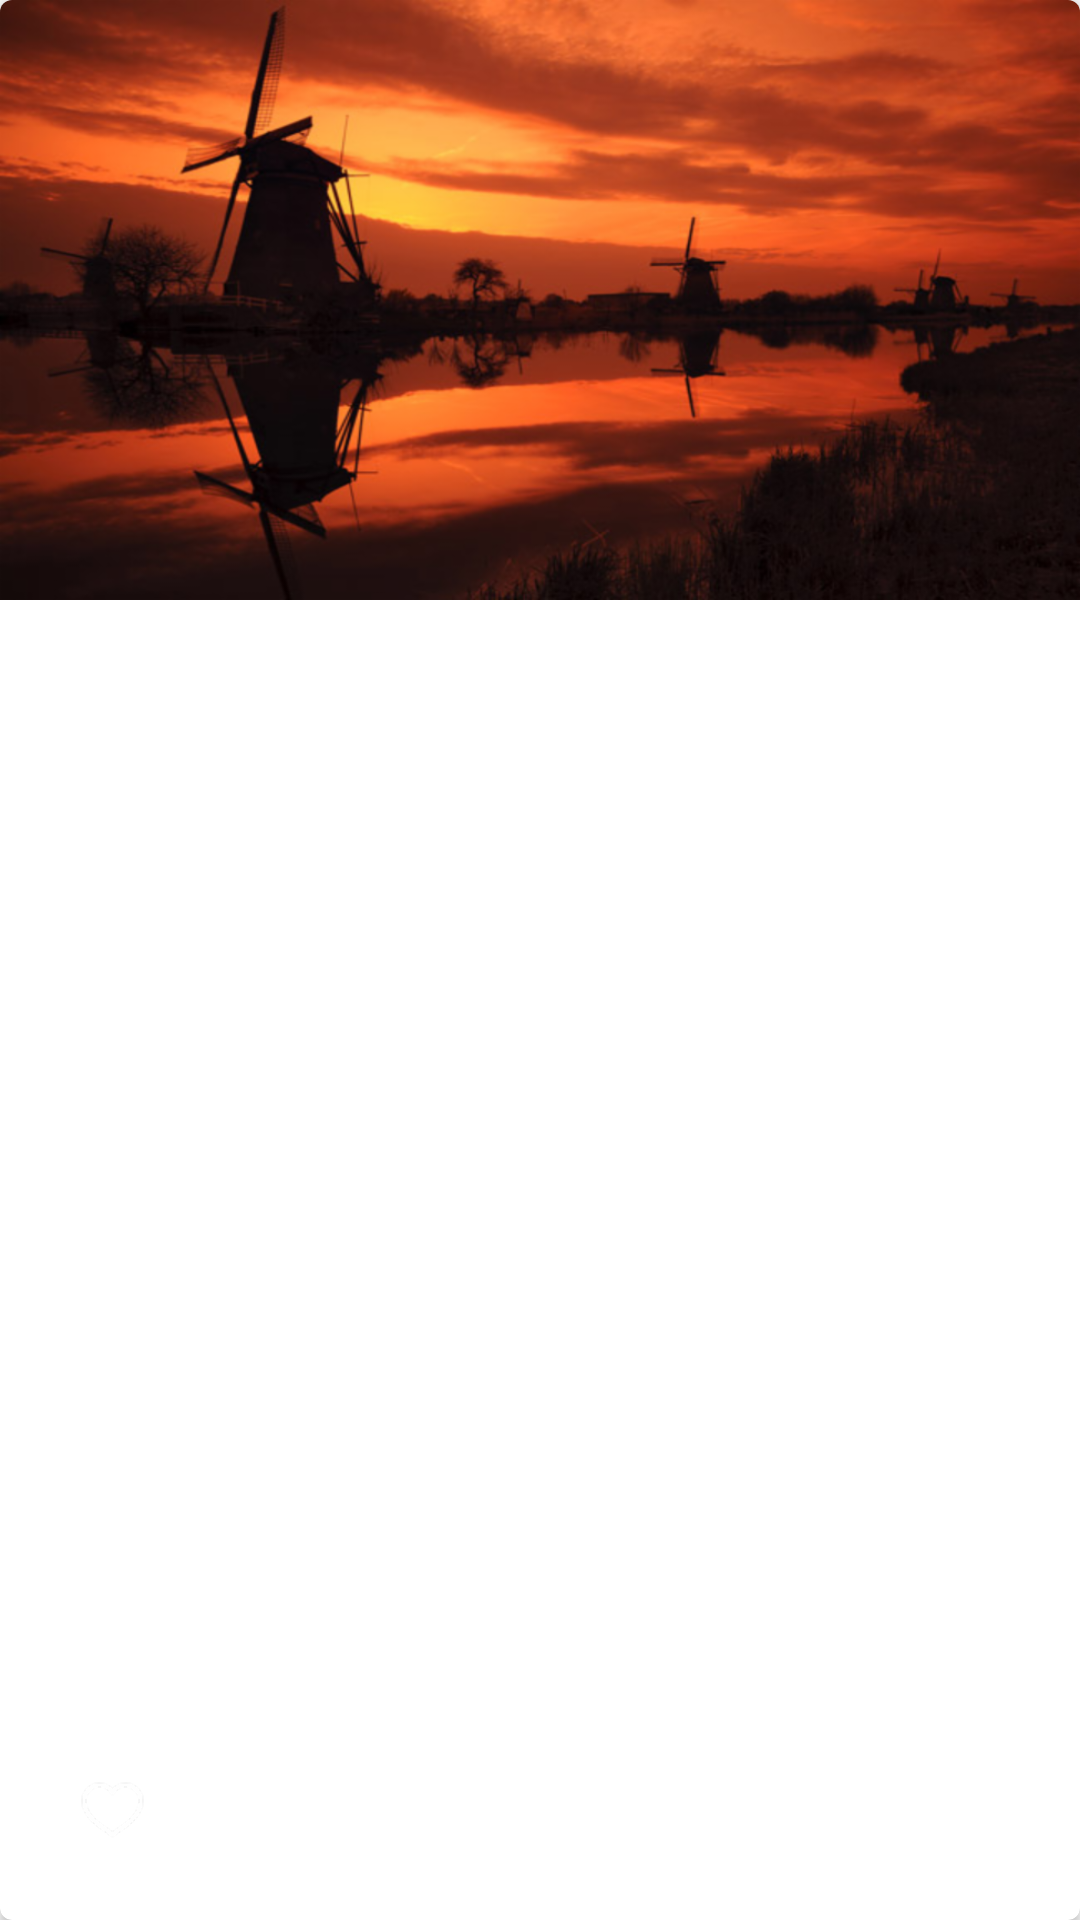

Reconstruct the res/layout file that produces this screen, plus the resources it refers to.
<!-- AndroidManifest.xml: application theme AppTheme -->
<!-- res/layout/cardview_picture.xml -->
<?xml version="1.0" encoding="utf-8"?>
<android.support.v7.widget.CardView
    android:id="@+id/cardView"
    xmlns:android="http://schemas.android.com/apk/res/android"
    xmlns:cardview="http://schemas.android.com/apk/res-auto"
    android:orientation="vertical"
    android:layout_width="match_parent"
    android:layout_height="@dimen/height_cardview"
    cardview:cardCornerRadius="@dimen/cornerradius_cardview"
    android:layout_marginBottom="@dimen/cornerradius_cardview"
    >

    <FrameLayout
        android:layout_width="match_parent"
        android:layout_height="match_parent">
        

        <ImageView
            android:id="@+id/pictureCard"
            android:transitionName="@string/transitionname_picture"
            android:layout_width="match_parent"
            android:layout_height="@dimen/height_cardview"
            android:background="@drawable/cover"
            android:foreground="@drawable/background"
            android:scaleType="centerCrop"/>


        <LinearLayout
            android:layout_width="match_parent"
            android:layout_height="wrap_content"
            android:orientation="vertical"
            android:layout_gravity="bottom"
            android:paddingLeft="@dimen/padding_horizontal_login"
            android:paddingBottom="@dimen/padding_horizontal_login">

            <TextView
                android:id="@+id/usernameCard"
                android:layout_width="wrap_content"
                android:layout_height="wrap_content"
                android:text="@string/username_card"
                android:textColor="@android:color/white"
                android:textSize="@dimen/textsize_username_card"/>
            <LinearLayout
                android:layout_width="match_parent"
                android:layout_height="wrap_content"
                android:orientation="horizontal">

                <TextView
                    android:id="@+id/firstWord"
                    android:layout_width="wrap_content"
                    android:layout_height="wrap_content"
                    android:text="@string/firstword_card"
                    android:textColor="@android:color/white"
                    android:textSize="@dimen/firstword_textsize_card"/>

                <TextView
                    android:id="@+id/timeCard"
                    android:layout_width="wrap_content"
                    android:layout_height="wrap_content"
                    android:text="@string/timecard_card"
                    android:textColor="@android:color/white"
                    android:layout_marginLeft="@dimen/timecard_margin_left_card"
                    android:textSize="@dimen/firstword_textsize_card"/>

            </LinearLayout>

            <LinearLayout
                android:layout_width="match_parent"
                android:layout_height="wrap_content"
                android:orientation="horizontal"
                android:layout_marginTop="@dimen/like_margintop_card">

                <CheckBox
                    android:id="@+id/likeCheckCard"
                    android:button="@drawable/checkbox_selector"
                    android:layout_width="wrap_content"
                    android:layout_height="wrap_content" />

                <TextView
                    android:id="@+id/likeNumberCard"
                    android:layout_width="wrap_content"
                    android:layout_height="wrap_content"
                    android:text="@string/like_number_card"
                    android:textColor="@android:color/white"/>

            </LinearLayout>

        </LinearLayout>
    </FrameLayout>
</android.support.v7.widget.CardView>
<!-- resources referenced by this layout -->
<resources>
  <dimen name="cornerradius_cardview">4dp</dimen>
  <dimen name="firstword_textsize_card">15sp</dimen>
  <dimen name="height_cardview">200dp</dimen>
  <dimen name="like_margintop_card">10dp</dimen>
  <dimen name="padding_horizontal_login">25dp</dimen>
  <dimen name="textsize_username_card">25sp</dimen>
  <dimen name="timecard_margin_left_card">5dp</dimen>
  <!-- drawable background (drawable-v21) -->
  <?xml version="1.0" encoding="utf-8"?>
  <selector xmlns:android="http://schemas.android.com/apk/res/android">
      <item android:state_pressed="true">
          <shape android:shape="rectangle">
              <solid android:color="@color/forecolorCardviewAnimation"/>
              <corners android:radius="@dimen/card_radius" />
          </shape>
      </item>
      
  </selector>
  <!-- drawable checkbox_selector (drawable) -->
  <?xml version="1.0" encoding="utf-8"?>
  <selector xmlns:android="http://schemas.android.com/apk/res/android">
      <item android:drawable="@drawable/corazones_50"
          android:state_checked="false"/>
      <item android:drawable="@drawable/corazones_filled_50"
          android:state_checked="true"/>
      <item android:drawable="@drawable/corazones_50" />
  </selector>
  <!-- drawable cover: png bitmap (drawable-hdpi, 273489 bytes) -->
  <string name="firstword_card">Hace</string>
  <string name="like_number_card">10 Me Gusta</string>
  <string name="timecard_card">4 días</string>
  <string name="transitionname_picture">transitionnamepicture</string>
  <string name="username_card">Aaron Carmona</string>
  <style name="AppTheme" parent="Theme.AppCompat.Light.NoActionBar">
          
          <item name="colorPrimary">@color/primary</item>
          <item name="colorPrimaryDark">@color/primary_dark</item>
          <item name="colorAccent">@color/accent</item>
      </style>
  <color name="forecolorCardviewAnimation">#26afafaf</color>
  <dimen name="card_radius">10dp</dimen>
  <!-- drawable corazones_50: png bitmap (drawable-hdpi, 918 bytes) -->
  <!-- drawable corazones_filled_50: png bitmap (drawable-hdpi, 717 bytes) -->
  <color name="primary">#009688</color>
  <color name="primary_dark">#00796B</color>
  <color name="accent">#03A9F4</color>
</resources>
